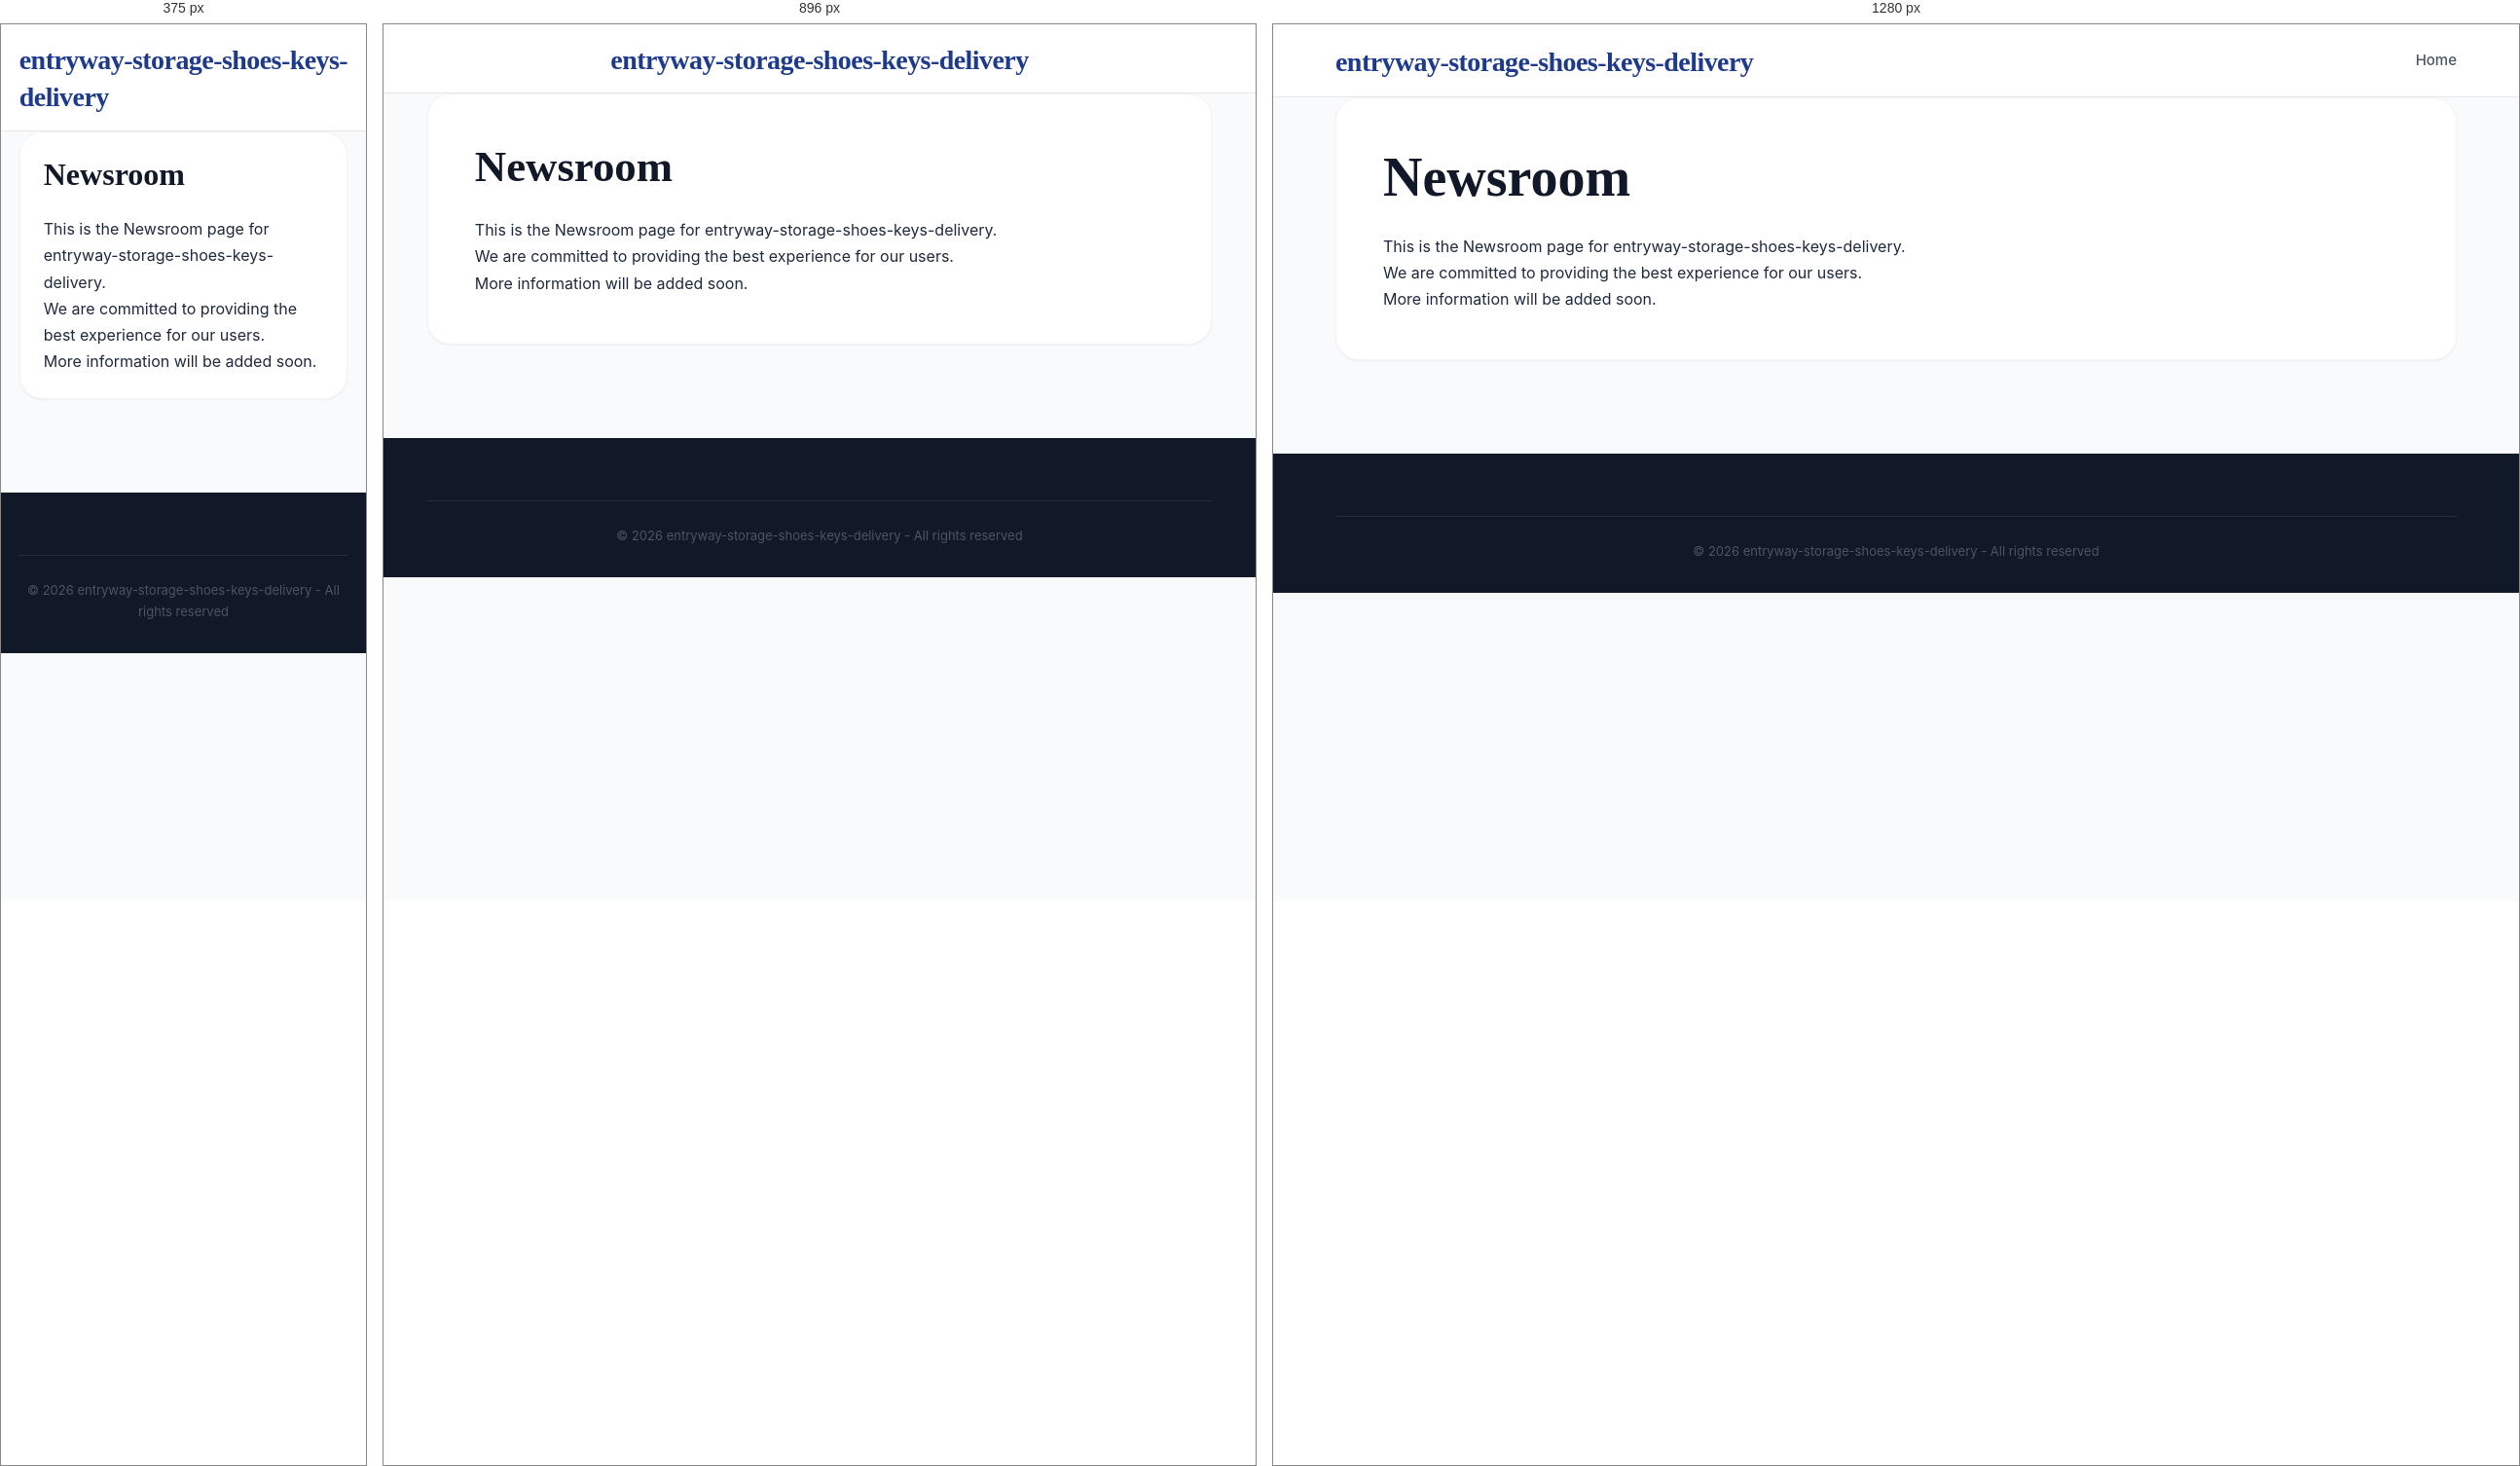
Rendered at 375 px, 896 px and 1280 px, left to right.

<!-- file: newsroom.html -->
<!DOCTYPE html>
<html lang="en">
<head>
    <meta charset="UTF-8">
    <meta name="viewport" content="width=device-width, initial-scale=1.0">
    <title>Newsroom - entryway-storage-shoes-keys-delivery</title>
    <meta name="description" content="Information about Newsroom">
    <link rel="stylesheet" href="css/style.css">
</head>
<body>
    <header class="header">
        <div class="container">
            <div class="header-content">
                <h1 class="logo"><a href="index.html">entryway-storage-shoes-keys-delivery</a></h1>
                <nav class="nav">
                    <a href="index.html" class="nav-link">Home</a>
                </nav>
            </div>
        </div>
    </header>

    <main class="main">
        <div class="container">
            <div class="article-full">
                <h1>Newsroom</h1>
                <div class="legal-content">
                    <p>This is the Newsroom page for entryway-storage-shoes-keys-delivery.</p>
                    <p>We are committed to providing the best experience for our users.</p>
                    <p>More information will be added soon.</p>
                </div>
            </div>
        </div>
    </main>

    <footer class="footer">
        <div class="container">
            <div class="footer-bottom">
                <p>&copy; 2026 entryway-storage-shoes-keys-delivery - All rights reserved</p>
            </div>
        </div>
    </footer>
</body>
</html>

/* @media block from style.css */
@media (max-width: 1024px) {
    .mobile-menu-toggle {
        display: flex;
    }

    .nav {
        display: none;
        position: absolute;
        top: 100%;
        left: 0;
        width: 100%;
        background: var(--white);
        flex-direction: column;
        padding: 1rem 0;
        box-shadow: var(--shadow-lg);
        border-top: 1px solid var(--gray-100);
        z-index: 1000;
        gap: 0;
    }

    .nav.active {
        display: flex;
    }

    .nav-link {
        width: 100%;
        padding: 1rem 2rem;
        border-bottom: 1px solid var(--gray-50);
    }

    .nav-dropdown {
        width: 100%;
    }

    .dropdown-content {
        position: static;
        display: block;
        box-shadow: none;
        border: none;
        padding: 0;
        background: var(--gray-50);
    }

    .dropdown-content a {
        padding: 1rem 3rem;
    }

    .content-and-sidebar {
        flex-direction: column;
    }
    .main-content, .sidebar {
        flex: 0 0 100%;
    }
    .header-content {
        flex-direction: column;
        gap: 1rem;
    }
}

/* @media block from style.css */
@media (max-width: 768px) {
    .article-grid {
        grid-template-columns: 1fr !important;
    }
    .article-full {
        padding: 1.5rem;
    }
    .nav {
        overflow-x: auto;
        width: 100%;
        justify-content: flex-start;
        padding-bottom: 0.5rem;
    }
}